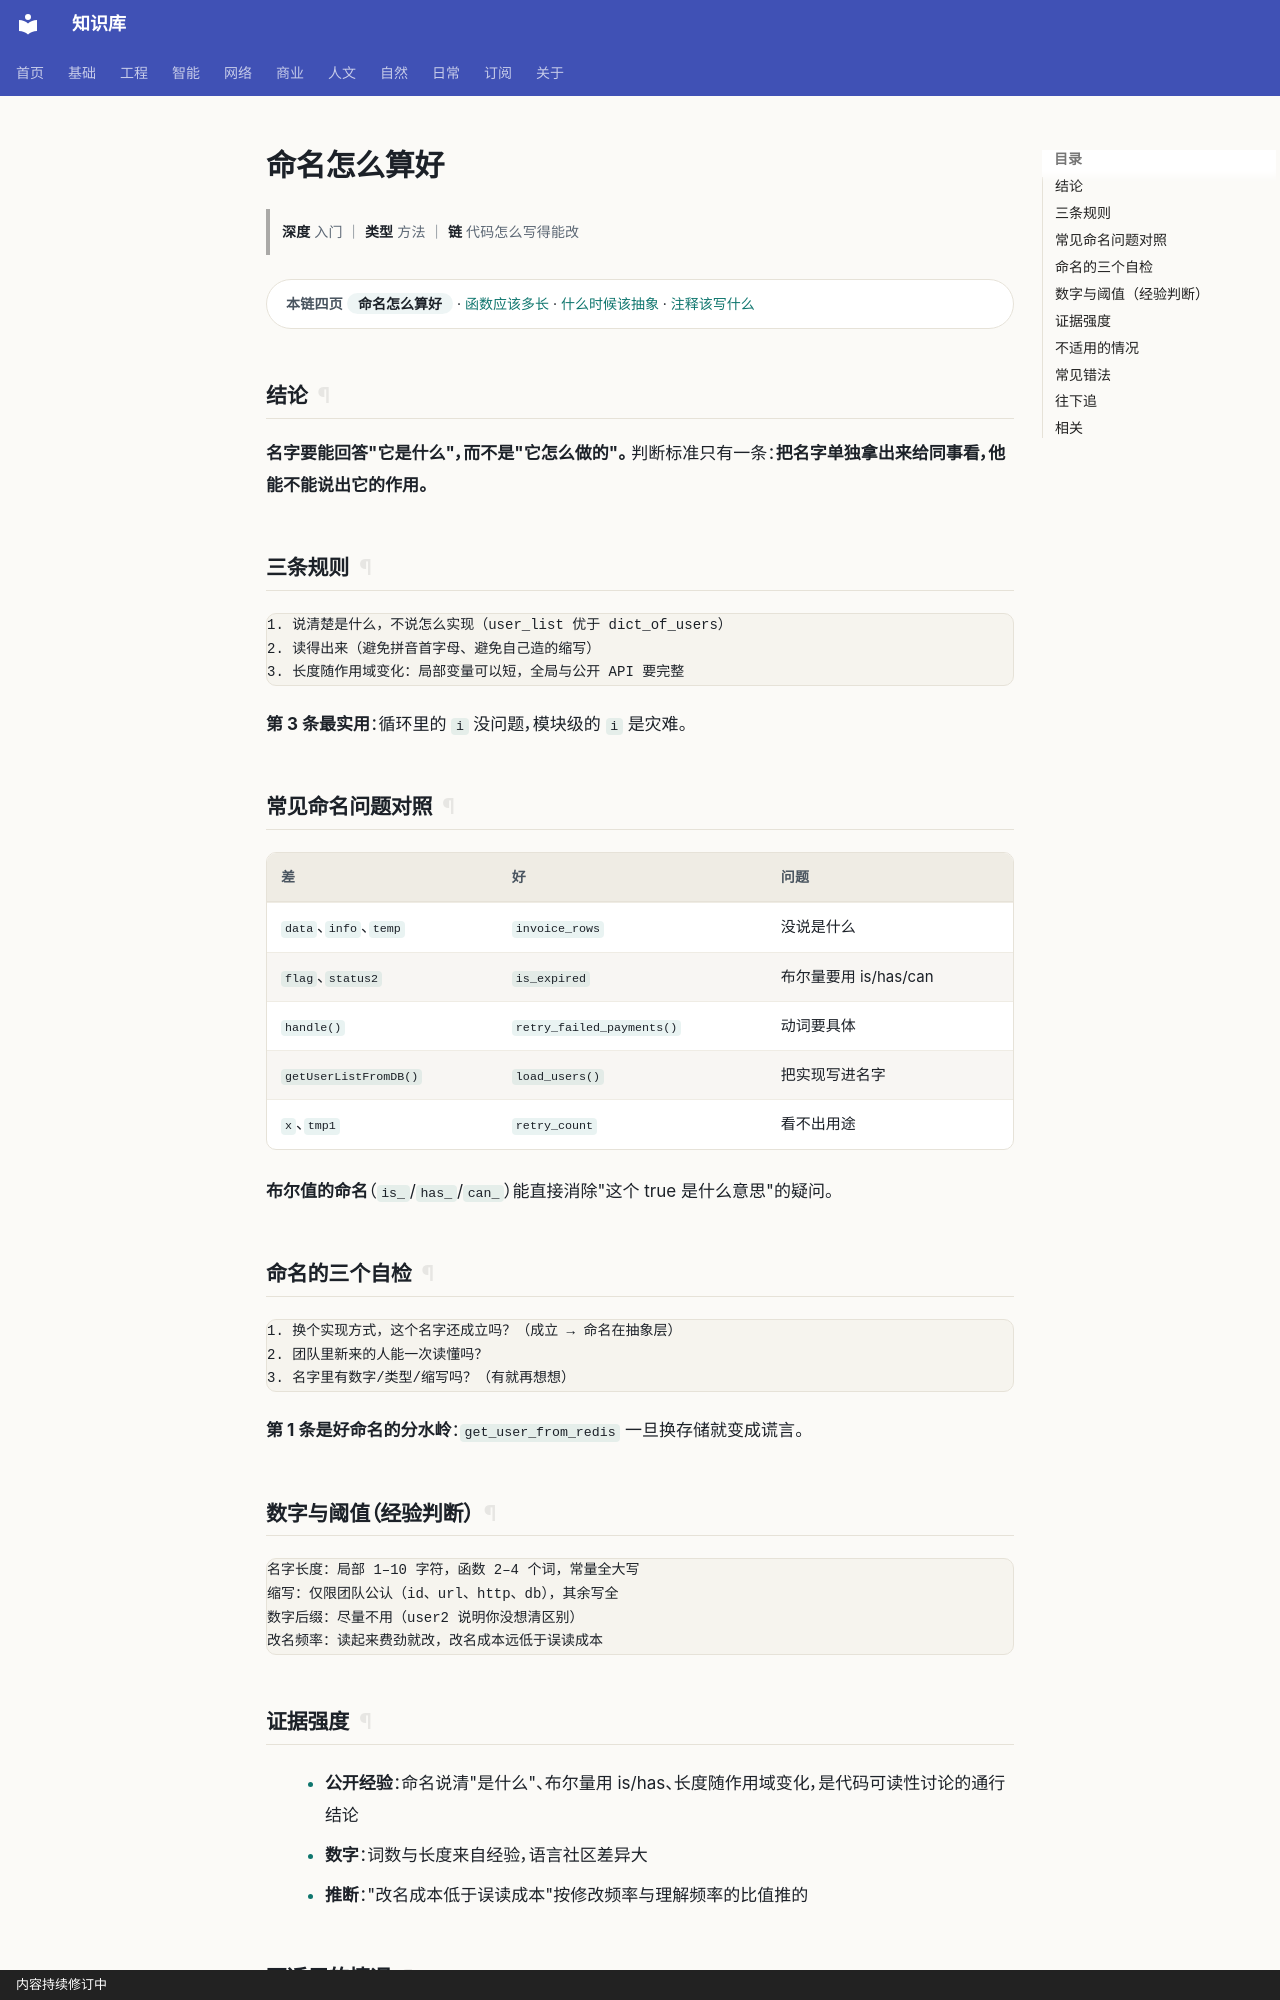

repository: gh503/kb · page: 工程/开发/命名怎么算好/index.html · generator: mkdocs · copyright: 内容持续修订中

# 命名怎么算好

> **深度** 入门 ｜ **类型** 方法 ｜ **链** 代码怎么写得能改

<div class="kb-chain" markdown>
<span class="kb-chain__label">本链四页</span> <span class="kb-chain__now">命名怎么算好</span> · [函数应该多长](函数应该多长.md) · [什么时候该抽象](什么时候该抽象.md) · [注释该写什么](注释该写什么.md)
</div>





## 结论

**名字要能回答"它是什么"，而不是"它怎么做的"。**
判断标准只有一条：**把名字单独拿出来给同事看，他能不能说出它的作用。**

## 三条规则

```text
1. 说清楚是什么，不说怎么实现（user_list 优于 dict_of_users）
2. 读得出来（避免拼音首字母、避免自己造的缩写）
3. 长度随作用域变化：局部变量可以短，全局与公开 API 要完整
```

**第 3 条最实用**：循环里的 `i` 没问题，模块级的 `i` 是灾难。

## 常见命名问题对照

| 差 | 好 | 问题 |
| --- | --- | --- |
| `data`、`info`、`temp` | `invoice_rows` | 没说是什么 |
| `flag`、`status2` | `is_expired` | 布尔量要用 is/has/can |
| `handle()` | `retry_failed_payments()` | 动词要具体 |
| `getUserListFromDB()` | `load_users()` | 把实现写进名字 |
| `x`、`tmp1` | `retry_count` | 看不出用途 |

**布尔值的命名**（`is_`/`has_`/`can_`）能直接消除"这个 true 是什么意思"的疑问。

## 命名的三个自检

```text
1. 换个实现方式，这个名字还成立吗？（成立 → 命名在抽象层）
2. 团队里新来的人能一次读懂吗？
3. 名字里有数字/类型/缩写吗？（有就再想想）
```

**第 1 条是好命名的分水岭**：`get_user_from_redis` 一旦换存储就变成谎言。
